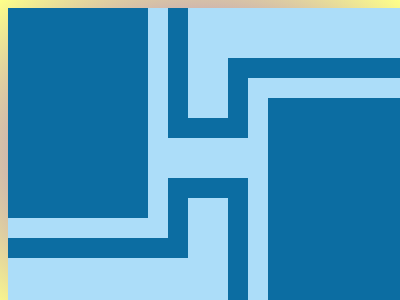

Reproduce this picture with HTML and CSS.

<!DOCTYPE html>
<html>

<head>
	<meta charset='utf-8'>
	<meta http-equiv='X-UA-Compatible' content='IE=edge'>
	<title>CSS Battle Daily Targets Solution - 28th Jan, 2024</title>
	<style>
		body {
			display: grid;
			place-items: center;
			min-height: 97vh;
			background: radial-gradient(#7226f5, #FEFF89);
		}

		.container {
			height: 300px;
			width: 400px;
			background: #ACDDF9;
			overflow: hidden;
		}

		.parent {
			height: 210px;
			width: 140px;
			background: #0C6DA2;
			color: #0C6DA2;
			margin: 0 260px 90px 0;
			box-shadow: 0 0 0 20px#ACDDF9, 0 0 0 40px, 260px 90px, 260px 90px 0 20px#ACDDF9, 260px 90px 0 40px
		}

		p {
			border: solid;
			border-width: 20px 0;
			height: 40px;
			width: 80px;
			margin: 110px 160px;
			background: #ACDDF9;
			position: absolute
		}
	</style>
</head>

<body>
	<div class="container">
		<div class="parent">
			<p></p>
		</div>
	</div>
</body>

</html>
